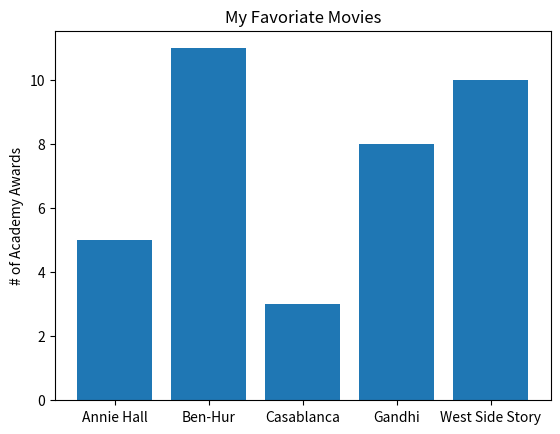

This figure's Python source:
from matplotlib import pyplot

movies = ["Annie Hall", "Ben-Hur", "Casablanca", "Gandhi", "West Side Story"]
oscars = [5, 11, 3, 8, 10]

pyplot.bar(movies, oscars)
pyplot.ylabel("# of Academy Awards")
pyplot.title("My Favoriate Movies")
pyplot.show()